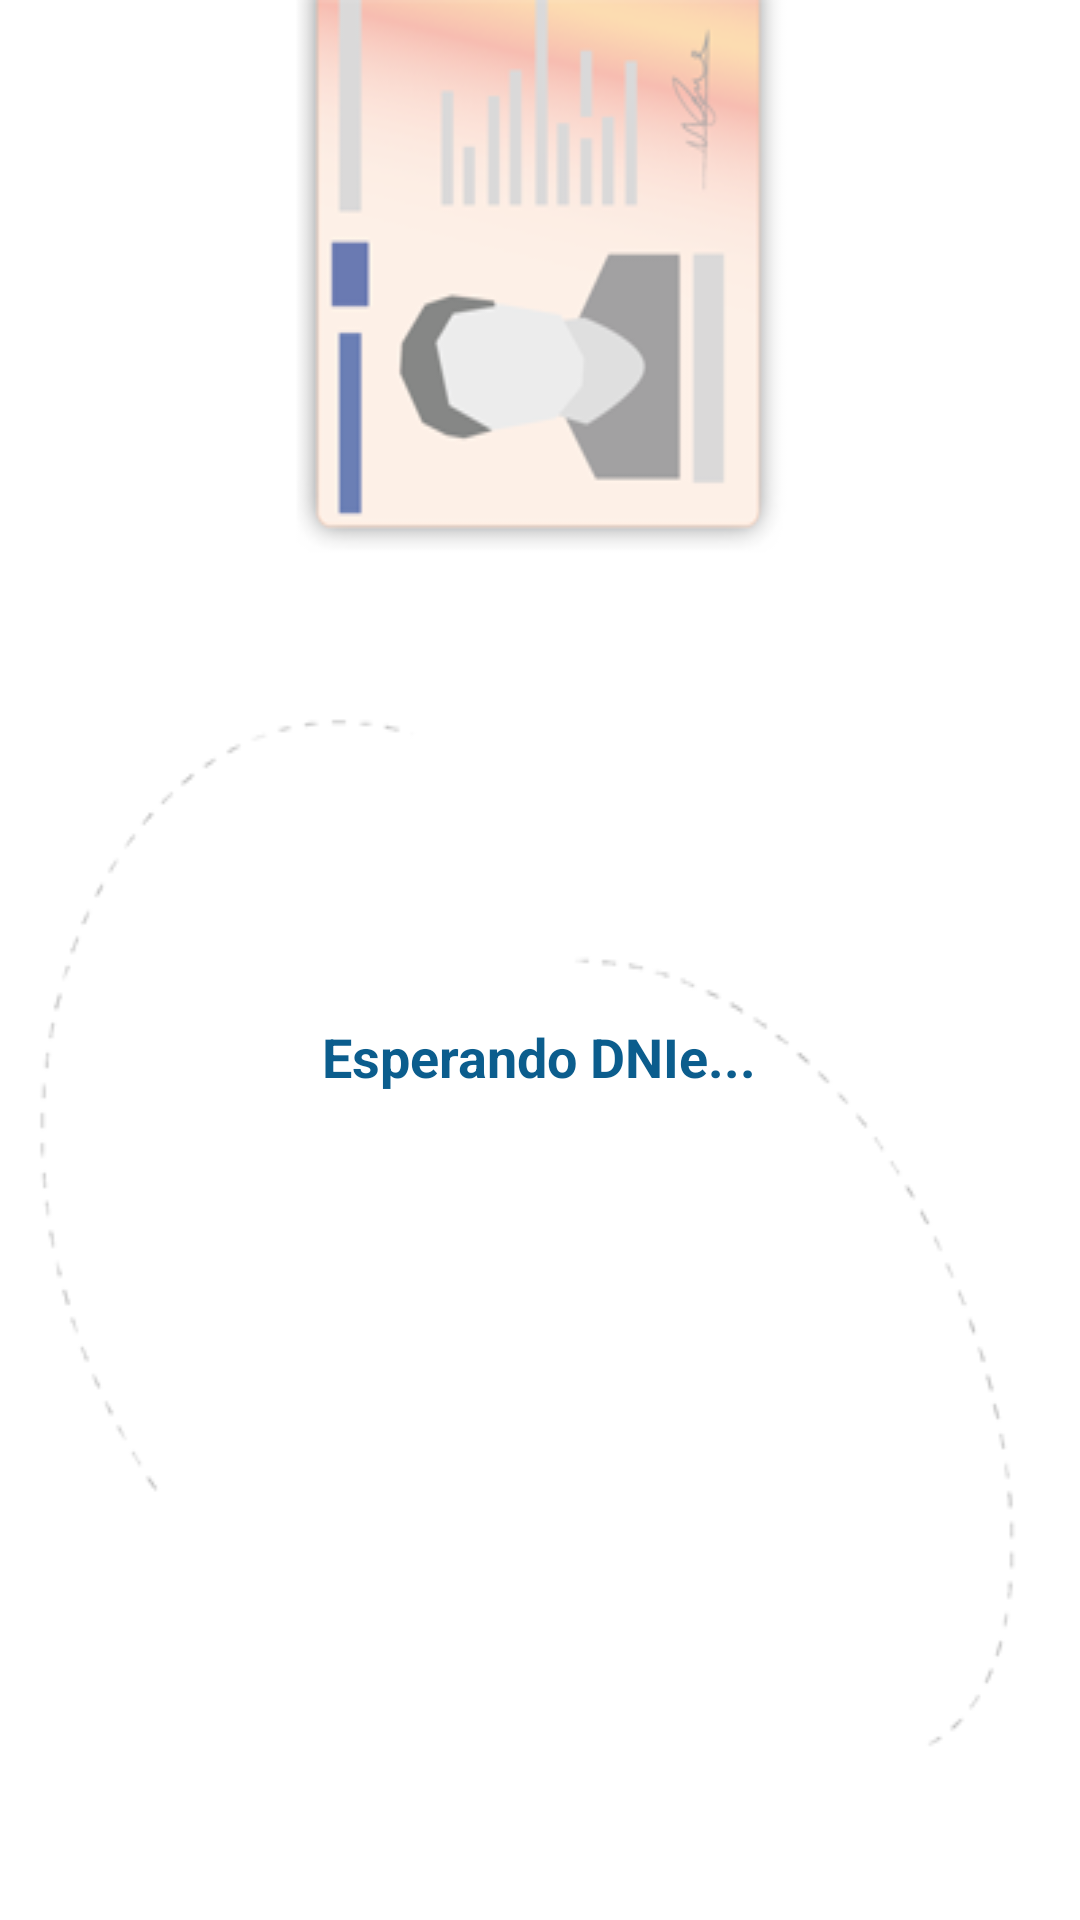

Reconstruct the res/layout file that produces this screen, plus the resources it refers to.
<!-- AndroidManifest.xml: fallback theme Theme.MaterialComponents.DayNight.NoActionBar -->
<!-- res/layout/nfcactkitkat.xml -->
<?xml version="1.0" encoding="utf-8"?>

<LinearLayout
    xmlns:android="http://schemas.android.com/apk/res/android"
    android:layout_width="fill_parent"
    android:layout_height="fill_parent"
    android:orientation="vertical">

    <ImageView
        android:id="@+id/bannerdgp"
        android:layout_width="fill_parent"
        android:layout_height="wrap_content"
        android:adjustViewBounds="true"
        android:contentDescription="@string/str_logo_desc"
        android:scaleType="centerCrop"
        android:src="@drawable/banner_dgp"
        android:visibility="gone" />

    <RelativeLayout
        android:layout_width="fill_parent"
        android:layout_height="fill_parent"
        android:orientation="vertical"
        android:background="@drawable/fondo_800_dnie">

        <ImageView
            android:id="@+id/resultimg"
            android:visibility="visible"
            android:adjustViewBounds="true"
            android:src="@drawable/boton_aproxdnie"
            android:contentDescription="@string/str_logo_desc"
            android:layout_gravity="center_horizontal"
            android:layout_width="150dip"
            android:layout_height="150dip"
            android:layout_marginTop="180dp"
            android:layout_centerHorizontal="true" />

        <TextView
            android:id="@+id/result1"
            android:visibility="visible"
            android:layout_height="wrap_content"
            android:layout_width="wrap_content"
            android:layout_margin="10dp"
            android:text="@string/op_dgtinit2"
            android:textColor="#0B5D8D"
            android:textSize="18sp"
            android:textStyle="bold"
            android:layout_centerHorizontal="true"
            android:layout_below="@+id/resultimg" />

        <TextView
            android:id="@+id/resultinfo"
            android:visibility="invisible"
            android:layout_height="wrap_content"
            android:layout_width="wrap_content"
            android:layout_gravity="center"
            android:text="@string/op_dgtinit2"
            android:textColor="#0B5D8D"
            android:textSize="18sp"
            android:textStyle="bold"
            android:layout_marginLeft="10dip"
            android:layout_marginRight="10dip"
            android:layout_centerVertical="true"
            android:layout_centerHorizontal="true"
            android:layout_below="@+id/result1"/>

        <Button
            android:id="@+id/butVolver"
            style="?android:attr/buttonBarButtonStyle"
            android:layout_width="110dp"
            android:layout_height="110dp"
            android:background="@drawable/xmlopcion_w_volver"
            android:layout_marginBottom="60dp"
            android:layout_alignParentBottom="true"
            android:layout_alignParentStart="true"/>

        <Button
            android:id="@+id/butConfigurar"
            style="?android:attr/buttonBarButtonStyle"
            android:layout_width="120sp"
            android:layout_height="120sp"
            android:layout_alignParentBottom="true"
            android:layout_alignParentEnd="true"
            android:layout_marginRight="40dp"
            android:background="@drawable/xmlopcion_w_config"
            android:visibility="gone" />
    </RelativeLayout>
</LinearLayout>
<!-- resources referenced by this layout -->
<resources>
  <!-- drawable banner_dgp: png bitmap (drawable, 60992 bytes) -->
  <!-- drawable fondo_800_dnie: png bitmap (drawable, 27093 bytes) -->
  <!-- drawable xmlopcion_w_config (drawable) -->
  <?xml version="1.0" encoding="utf-8"?>
  <selector xmlns:android="http://schemas.android.com/apk/res/android">
      <item android:drawable="@drawable/btn_w_config_pulsado"
            android:state_pressed="true" />
      <item android:drawable="@drawable/btn_w_config"
            android:state_focused="true" />
      <item android:drawable="@drawable/btn_w_config" />
  </selector>
  <!-- drawable xmlopcion_w_volver (drawable) -->
  <?xml version="1.0" encoding="utf-8"?>
  <selector xmlns:android="http://schemas.android.com/apk/res/android">
      <item android:drawable="@drawable/btn_w_volver_pulsado"
            android:state_pressed="true" />
      <item android:drawable="@drawable/btn_w_volver"
            android:state_focused="true" />
      <item android:drawable="@drawable/btn_w_volver" />
  </selector>
  <string name="op_dgtinit2">Esperando DNIe...</string>
  <string name="str_logo_desc">DNI electrónico</string>
  <!-- drawable btn_w_config_pulsado: png bitmap (drawable, 75136 bytes) -->
  <!-- drawable btn_w_config: png bitmap (drawable, 17612 bytes) -->
  <!-- drawable btn_w_volver_pulsado: png bitmap (drawable, 56727 bytes) -->
  <!-- drawable btn_w_volver: png bitmap (drawable, 15674 bytes) -->
</resources>
